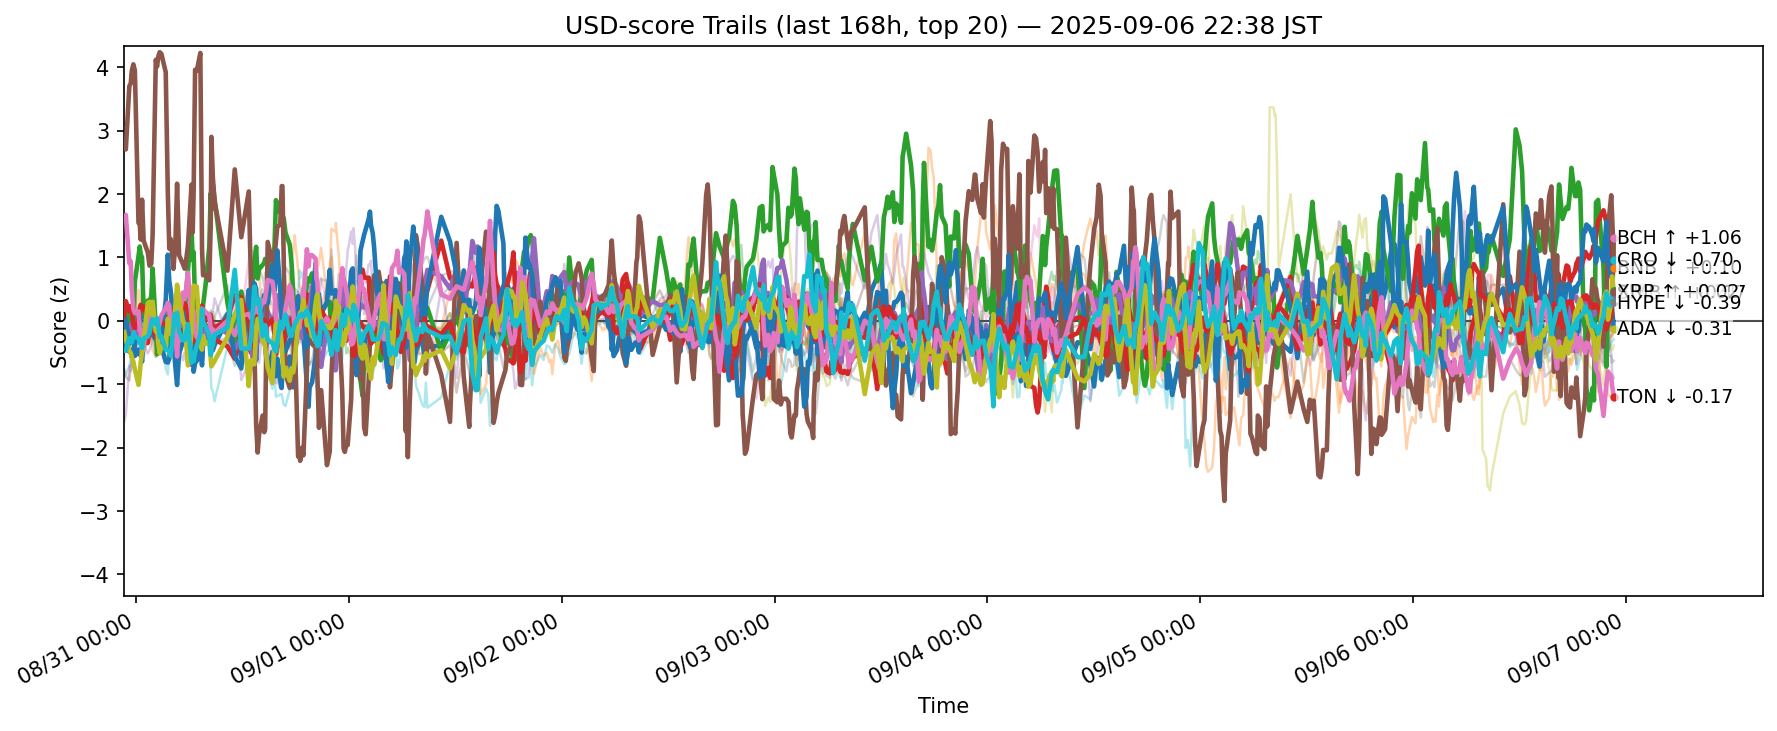

Values plotted in this chart, from the file beside it:
ts, side, symbol, score
2025-08-30 13:40:12.368944+00:00, usd, ADA, -0.41
2025-08-30 13:40:12.368944+00:00, usd, AVAX, -0.2349
2025-08-30 13:40:12.368944+00:00, usd, BCH, 0.3063
2025-08-30 13:40:12.368944+00:00, usd, BNB, -0.05884
2025-08-30 13:40:12.368944+00:00, usd, BTC, 0.02203
2025-08-30 13:40:12.368944+00:00, usd, CRO, 2.776
2025-08-30 13:40:12.368944+00:00, usd, DOGE, -0.05974
2025-08-30 13:40:12.368944+00:00, usd, ETH, 0.1817
2025-08-30 13:40:12.368944+00:00, usd, HBAR, -0.8733
2025-08-30 13:40:12.368944+00:00, usd, HYPE, -0.1833
2025-08-30 13:40:12.368944+00:00, usd, LINK, -0.02277
2025-08-30 13:40:12.368944+00:00, usd, LTC, -0.1723
2025-08-30 13:40:12.368944+00:00, usd, SHIB, 0.07691
2025-08-30 13:40:12.368944+00:00, usd, SOL, -1.581
2025-08-30 13:40:12.368944+00:00, usd, SUI, -0.7655
2025-08-30 13:40:12.368944+00:00, usd, TON, 1.642
2025-08-30 13:40:12.368944+00:00, usd, TRX, 0.08866
2025-08-30 13:40:12.368944+00:00, usd, UNI, -0.1428
2025-08-30 13:40:12.368944+00:00, usd, XLM, -0.1771
2025-08-30 13:40:12.368944+00:00, usd, XRP, -0.4682
2025-08-30 13:50:40.924771+00:00, usd, ADA, -0.3102
2025-08-30 13:50:40.924771+00:00, usd, AVAX, -0.148
2025-08-30 13:50:40.924771+00:00, usd, BCH, 0.1965
2025-08-30 13:50:40.924771+00:00, usd, BNB, -0.1785
2025-08-30 13:50:40.924771+00:00, usd, BTC, -0.1525
2025-08-30 13:50:40.924771+00:00, usd, CRO, 2.706
2025-08-30 13:50:40.924771+00:00, usd, DOGE, 0.1155
2025-08-30 13:50:40.924771+00:00, usd, ETH, -0.2114
2025-08-30 13:50:40.924771+00:00, usd, HBAR, -0.8348
2025-08-30 13:50:40.924771+00:00, usd, HYPE, 0.02453
2025-08-30 13:50:40.924771+00:00, usd, LINK, -0.3291
2025-08-30 13:50:40.924771+00:00, usd, LTC, 0.01321
2025-08-30 13:50:40.924771+00:00, usd, SHIB, 0.3102
2025-08-30 13:50:40.924771+00:00, usd, SOL, -1.483
2025-08-30 13:50:40.924771+00:00, usd, SUI, -0.8828
2025-08-30 13:50:40.924771+00:00, usd, TON, 1.672
2025-08-30 13:50:40.924771+00:00, usd, TRX, 0.08143
2025-08-30 13:50:40.924771+00:00, usd, UNI, 0.1155
2025-08-30 13:50:40.924771+00:00, usd, XLM, -0.2888
2025-08-30 13:50:40.924771+00:00, usd, XRP, -0.472
2025-08-30 14:14:10.543782+00:00, usd, ADA, -0.4907
2025-08-30 14:14:10.543782+00:00, usd, AVAX, -0.2295
2025-08-30 14:14:10.543782+00:00, usd, BCH, 0.02863
2025-08-30 14:14:10.543782+00:00, usd, BNB, -0.2574
2025-08-30 14:14:10.543782+00:00, usd, BTC, -0.1378
2025-08-30 14:14:10.543782+00:00, usd, CRO, 3.701
2025-08-30 14:14:10.543782+00:00, usd, DOGE, 0.1051
2025-08-30 14:14:10.543782+00:00, usd, ETH, 0.07303
2025-08-30 14:14:10.543782+00:00, usd, HBAR, -0.7134
2025-08-30 14:14:10.543782+00:00, usd, HYPE, -0.3658
2025-08-30 14:14:10.543782+00:00, usd, LINK, -0.2693
2025-08-30 14:14:10.543782+00:00, usd, LTC, -0.255
2025-08-30 14:14:10.543782+00:00, usd, SHIB, 0.1496
2025-08-30 14:14:10.543782+00:00, usd, SOL, -0.711
2025-08-30 14:14:10.543782+00:00, usd, SUI, -0.9405
2025-08-30 14:14:10.543782+00:00, usd, TON, 0.9098
2025-08-30 14:14:10.543782+00:00, usd, TRX, -0.07884
2025-08-30 14:14:10.543782+00:00, usd, UNI, 0.1714
2025-08-30 14:14:10.543782+00:00, usd, XLM, -0.4712
2025-08-30 14:14:10.543782+00:00, usd, XRP, -0.2738
... 12,600 more rows
